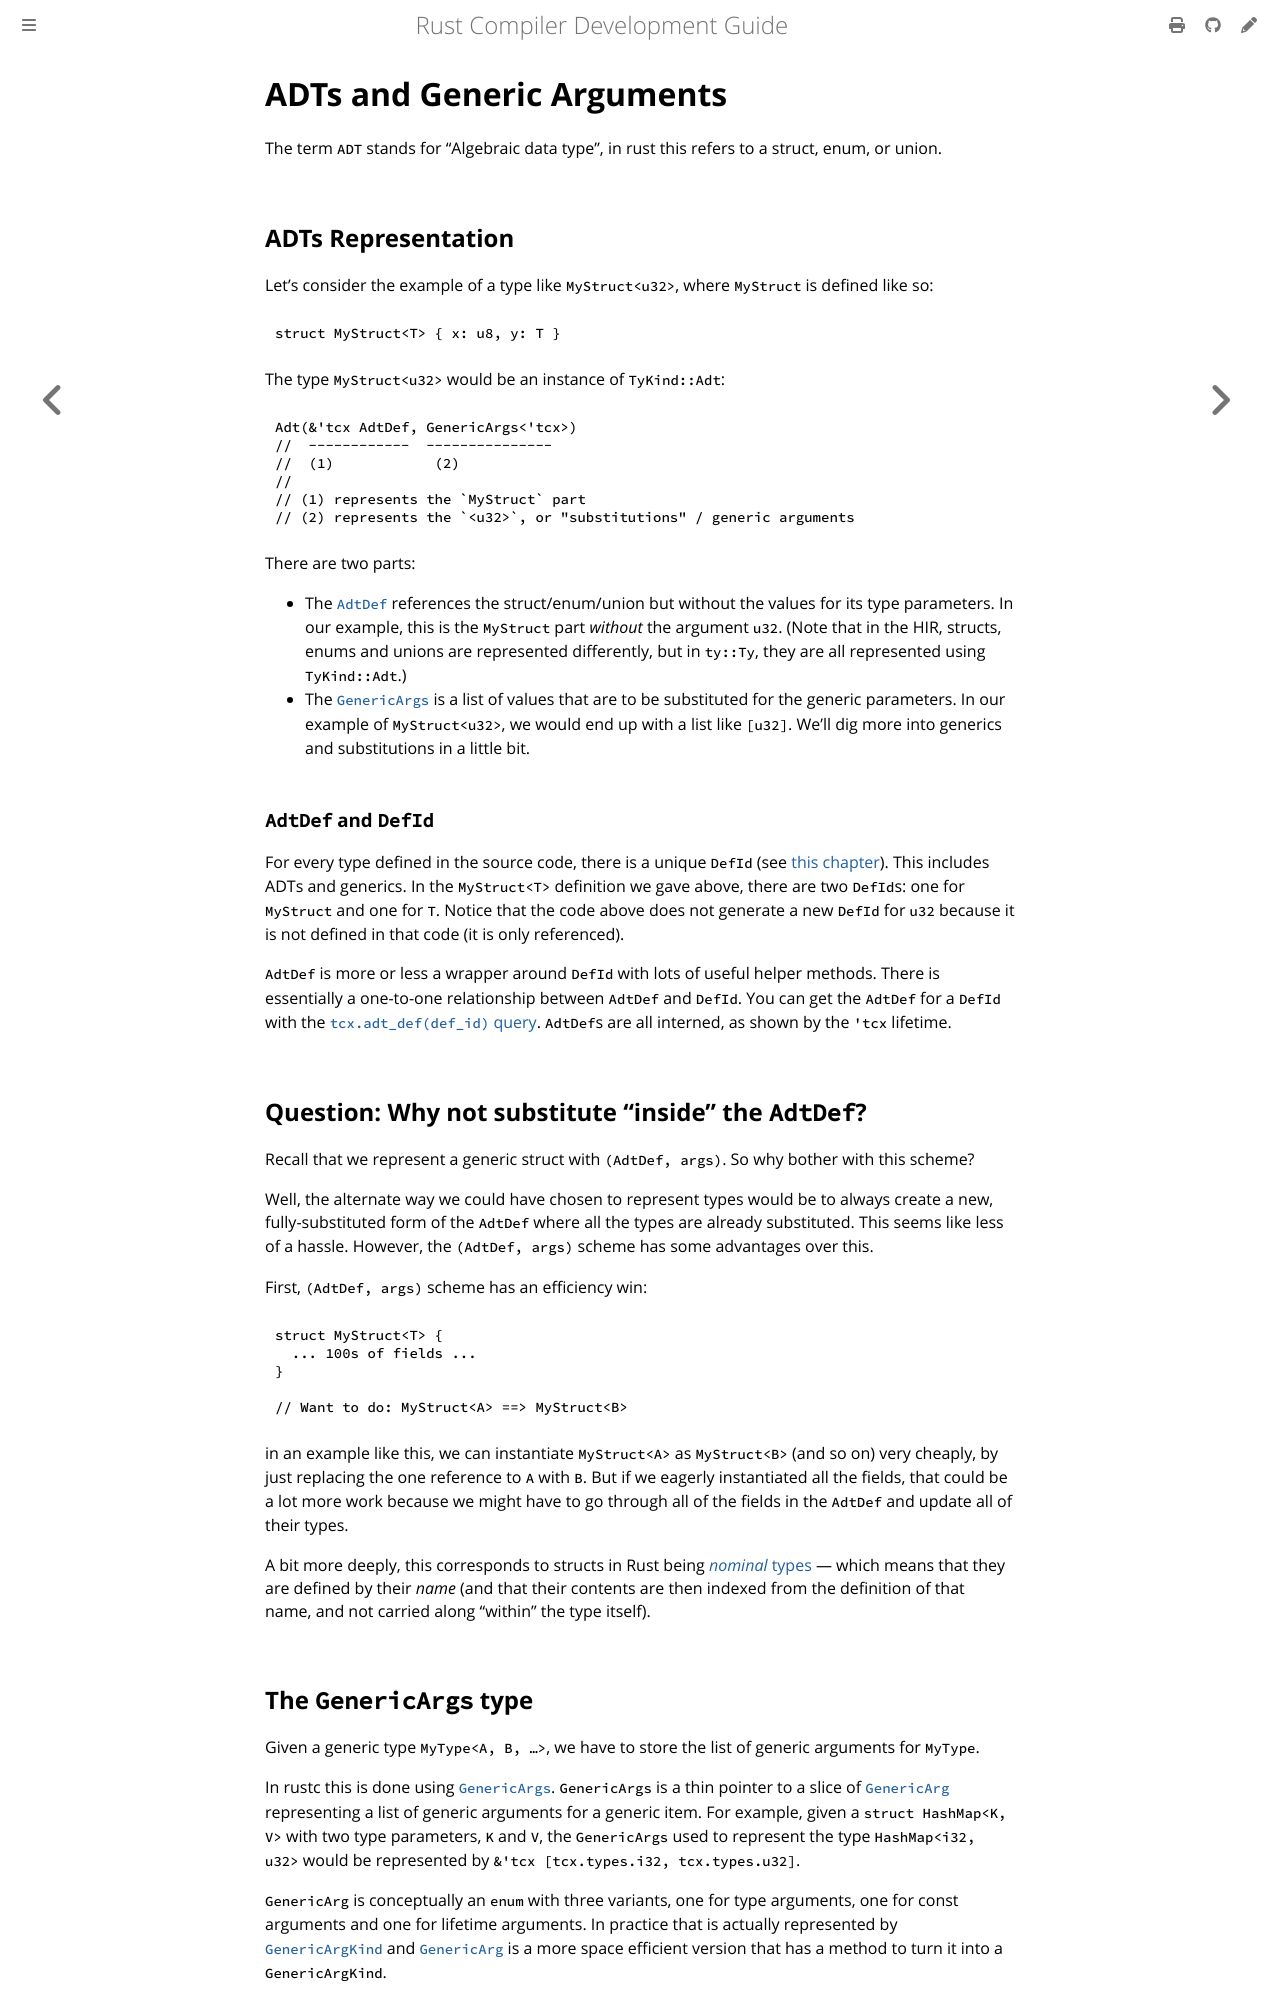

repository: rust-lang/rustc-dev-guide · page: ty-module/generic-arguments.html · generator: mdbook

# ADTs and Generic Arguments

The term `ADT` stands for "Algebraic data type", in rust this refers to a struct, enum, or union.

## ADTs Representation

Let's consider the example of a type like `MyStruct<u32>`, where `MyStruct` is defined like so:

```rust,ignore
struct MyStruct<T> { x: u8, y: T }
```

The type `MyStruct<u32>` would be an instance of `TyKind::Adt`:

```rust,ignore
Adt(&'tcx AdtDef, GenericArgs<'tcx>)
//  ------------  ---------------
//  (1)            (2)
//
// (1) represents the `MyStruct` part
// (2) represents the `<u32>`, or "substitutions" / generic arguments
```

There are two parts:

- The [`AdtDef`][adtdef] references the struct/enum/union but without the values for its type
  parameters.
  In our example, this is the `MyStruct` part *without* the argument `u32`.
  (Note that in the HIR, structs, enums and unions are represented differently, but in `ty::Ty`,
  they are all represented using `TyKind::Adt`.)
- The [`GenericArgs`] is a list of values that are to be substituted
for the generic parameters.
 In our example of `MyStruct<u32>`, we would end up with a list like `[u32]`.
We’ll dig more into generics and substitutions in a little bit.

[adtdef]: https://doc.rust-lang.org/nightly/nightly-rustc/rustc_middle/ty/struct.AdtDef.html
[`GenericArgs`]: https://doc.rust-lang.org/nightly/nightly-rustc/rustc_middle/ty/type.GenericArgs.html

### **`AdtDef` and `DefId`**

For every type defined in the source code, there is a unique `DefId` (see [this
chapter](../hir.md#identifiers-in-the-hir)).
This includes ADTs and generics.
In the `MyStruct<T>` definition we gave above,
there are two `DefId`s: one for `MyStruct` and one for `T`.
Notice that the code above does not generate a new `DefId` for `u32`
because it is not defined in that code (it is only referenced).

`AdtDef` is more or less a wrapper around `DefId` with lots of useful helper methods.
There is essentially a one-to-one relationship between `AdtDef` and `DefId`.
You can get the `AdtDef` for a `DefId` with the [`tcx.adt_def(def_id)` query][adtdefq].
`AdtDef`s are all interned, as shown by the `'tcx` lifetime.

[adtdefq]: https://doc.rust-lang.org/nightly/nightly-rustc/rustc_middle/ty/context/struct.TyCtxt.html#method.adt_def

## Question: Why not substitute “inside” the `AdtDef`?

Recall that we represent a generic struct with `(AdtDef, args)`.
So why bother with this scheme?

Well, the alternate way we could have chosen to represent types would be to always create a new,
fully-substituted form of the `AdtDef` where all the types are already substituted.
This seems like less of a hassle.
However, the `(AdtDef, args)` scheme has some advantages over this.

First, `(AdtDef, args)` scheme has an efficiency win:

```rust,ignore
struct MyStruct<T> {
  ... 100s of fields ...
}

// Want to do: MyStruct<A> ==> MyStruct<B>
```

in an example like this, we can instantiate `MyStruct<A>` as `MyStruct<B>` (and so on) very cheaply,
by just replacing the one reference to `A` with `B`.
But if we eagerly instantiated all the fields,
that could be a lot more work because we might have to go through all of the fields in the `AdtDef`
and update all of their types.

A bit more deeply, this corresponds to structs in Rust being [*nominal* types][nominal] — which
means that they are defined by their *name* (and that their contents are then indexed from the
definition of that name, and not carried along “within” the type itself).

[nominal]: https://en.wikipedia.org/wiki/Nominal_type_system
